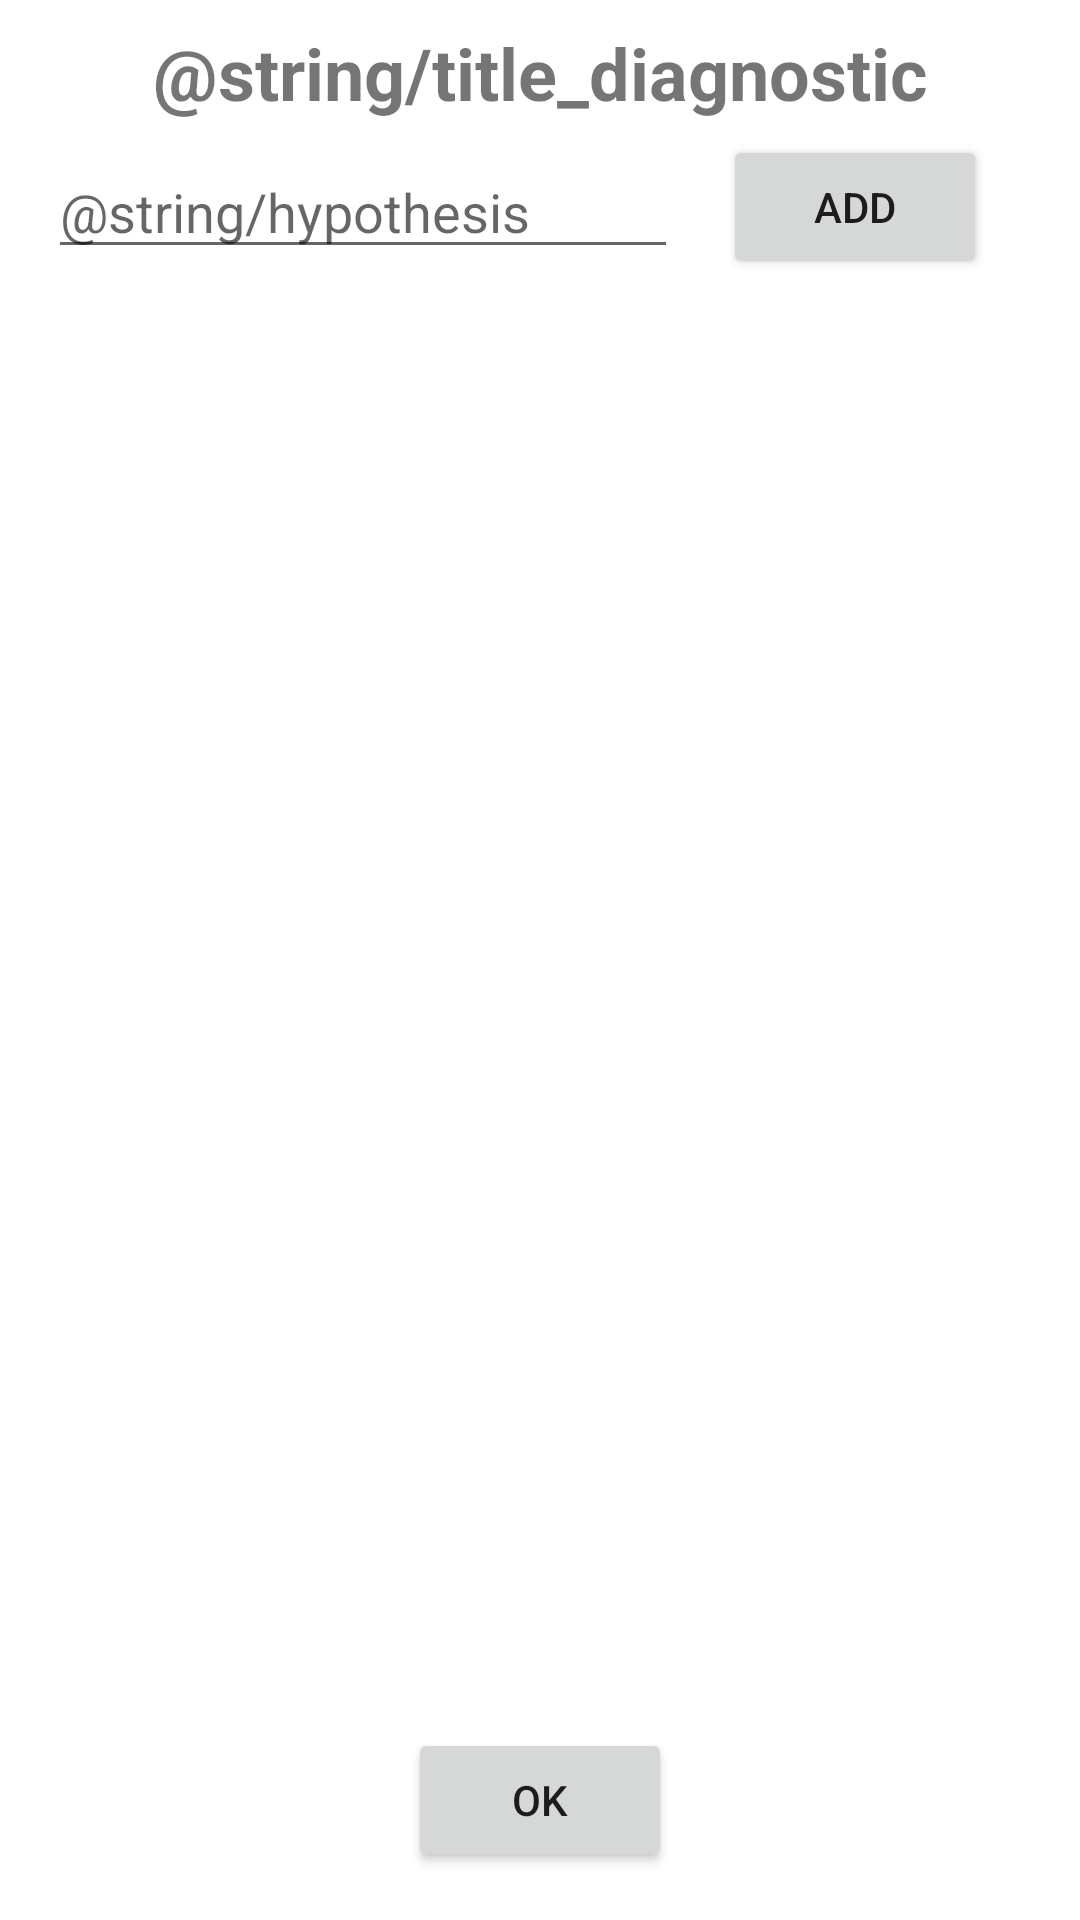

Produce the Android XML layout that renders to this screen, including the resource entries it uses.
<!-- AndroidManifest.xml: application theme Theme.RaciocinioBruto -->
<!-- res/layout/activity_diagnostic.xml -->
<?xml version="1.0" encoding="utf-8"?>
<androidx.constraintlayout.widget.ConstraintLayout xmlns:android="http://schemas.android.com/apk/res/android"
    xmlns:app="http://schemas.android.com/apk/res-auto"
    xmlns:tools="http://schemas.android.com/tools"
    android:layout_width="match_parent"
    android:layout_height="match_parent"
    tools:context=".DiagnosticActivity">
    <Button
        android:id="@+id/button_ok"
        android:layout_width="wrap_content"
        android:layout_height="wrap_content"
        android:layout_marginStart="16dp"
        android:layout_marginLeft="16dp"
        android:layout_marginEnd="16dp"
        android:layout_marginRight="16dp"
        android:layout_marginBottom="16dp"
        android:text="@string/ok"
        app:layout_constraintBottom_toBottomOf="parent"
        app:layout_constraintEnd_toEndOf="parent"
        app:layout_constraintStart_toStartOf="parent" />

    <TextView
        android:id="@+id/txt_title"
        android:layout_width="wrap_content"
        android:layout_height="wrap_content"
        android:layout_marginStart="16dp"
        android:layout_marginLeft="16dp"
        android:layout_marginTop="8dp"
        android:layout_marginEnd="16dp"
        android:layout_marginRight="16dp"
        android:text="@string/title_diagnostic"
        android:textSize="24sp"
        android:textStyle="bold"
        app:layout_constraintEnd_toEndOf="parent"
        app:layout_constraintStart_toStartOf="parent"
        app:layout_constraintTop_toTopOf="parent" />

    <TextView
        android:id="@+id/txt_content"
        android:layout_width="0dp"
        android:layout_height="0dp"
        android:layout_marginStart="16dp"
        android:layout_marginLeft="16dp"
        android:layout_marginTop="8dp"
        android:layout_marginEnd="16dp"
        android:layout_marginRight="16dp"
        android:layout_marginBottom="8dp"
        app:layout_constraintBottom_toTopOf="@+id/button_ok"
        app:layout_constraintEnd_toEndOf="parent"
        app:layout_constraintStart_toStartOf="parent"
        app:layout_constraintTop_toBottomOf="@+id/editTextOption" />

    <EditText
        android:id="@+id/editTextOption"
        android:layout_width="0dp"
        android:layout_height="wrap_content"
        android:layout_marginStart="16dp"
        android:layout_marginLeft="16dp"
        android:layout_marginTop="8dp"
        android:autofillHints=""
        android:ems="10"
        android:hint="@string/hypothesis"
        android:inputType="text"
        app:layout_constraintStart_toStartOf="parent"
        app:layout_constraintTop_toBottomOf="@+id/txt_title" />

    <Button
        android:id="@+id/button_add"
        android:layout_width="wrap_content"
        android:layout_height="wrap_content"
        android:layout_marginTop="8dp"
        android:layout_marginEnd="16dp"
        android:layout_marginRight="16dp"
        android:layout_marginBottom="8dp"
        android:text="@string/add"
        app:layout_constraintBottom_toTopOf="@+id/txt_content"
        app:layout_constraintEnd_toEndOf="parent"
        app:layout_constraintStart_toEndOf="@+id/editTextOption"
        app:layout_constraintTop_toBottomOf="@+id/txt_title" />
</androidx.constraintlayout.widget.ConstraintLayout>
<!-- resources referenced by this layout -->
<resources>
  <string name="add">ADD</string>
  <string name="ok">OK</string>
  <style name="Theme.RaciocinioBruto" parent="Theme.MaterialComponents.DayNight.DarkActionBar">
          
          <item name="colorPrimary">@color/purple_500</item>
          <item name="colorPrimaryVariant">@color/purple_700</item>
          <item name="colorOnPrimary">@color/white</item>
          
          <item name="colorSecondary">@color/teal_200</item>
          <item name="colorSecondaryVariant">@color/teal_700</item>
          <item name="colorOnSecondary">@color/black</item>
          
          <item name="android:statusBarColor" tools:targetApi="l">?attr/colorPrimaryVariant</item>
          
      </style>
  <!-- not gathered from this repository: default colours our renderer supplied (Android Studio template values) -->
  <color name="purple_500">#FF6200EE</color>
  <color name="purple_700">#FF3700B3</color>
  <color name="teal_200">#FF03DAC5</color>
  <color name="teal_700">#FF018786</color>
  <color name="black">#FF000000</color>
  <color name="white">#FFFFFFFF</color>
</resources>
